Run: headless pygame with SDL's dummy video driver; simulated clock (each Clock.tick advances the game by its frame time, no real sleeping); random seed 0; keys injected as events and as key.get_pressed() state; mouse plan: one left click at the window centre at the start of phase 2, then a move to the lower-right quarter at the start of phase 3.
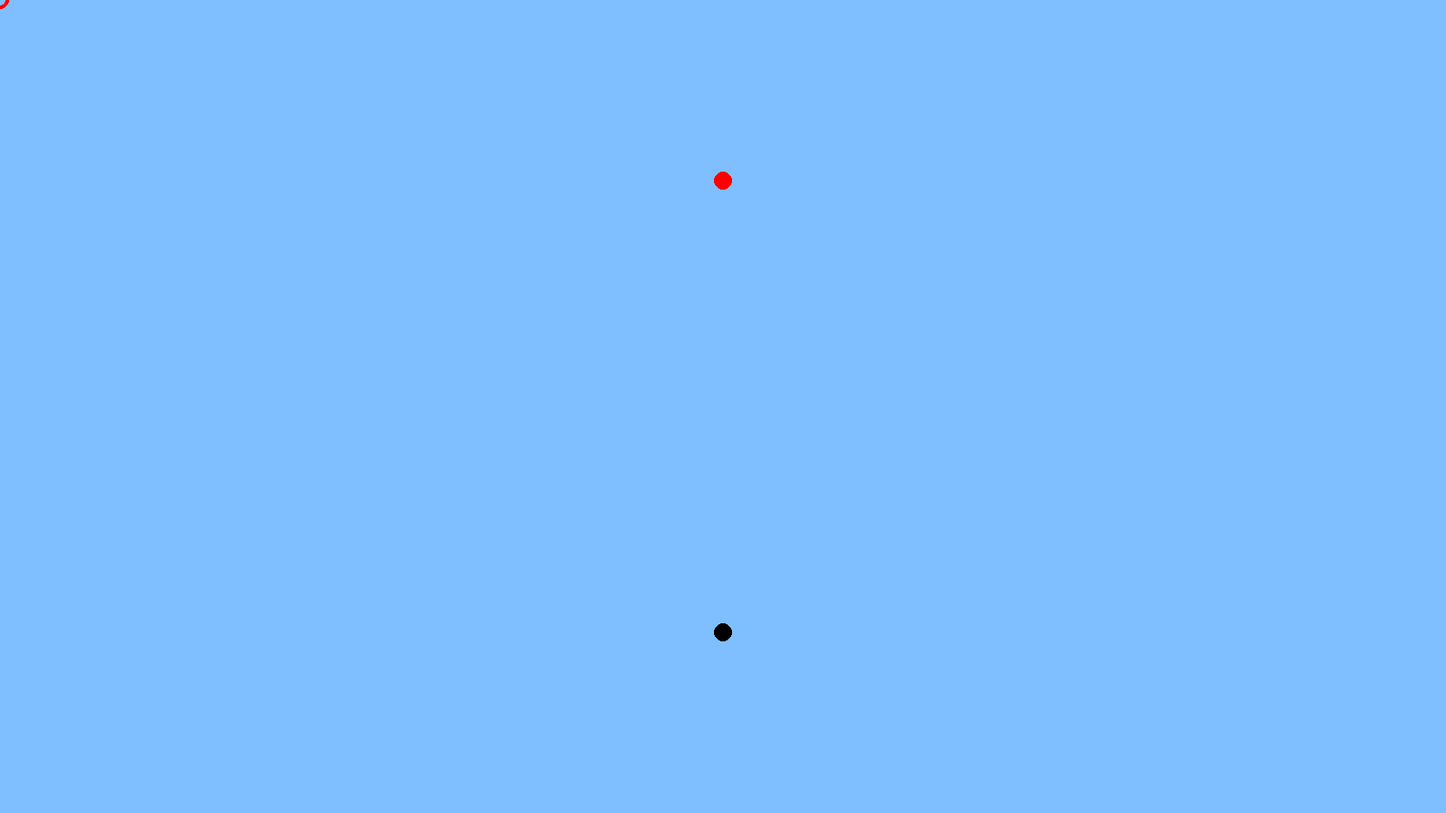
Frame 1 of 4 · flips 1–60 · no input
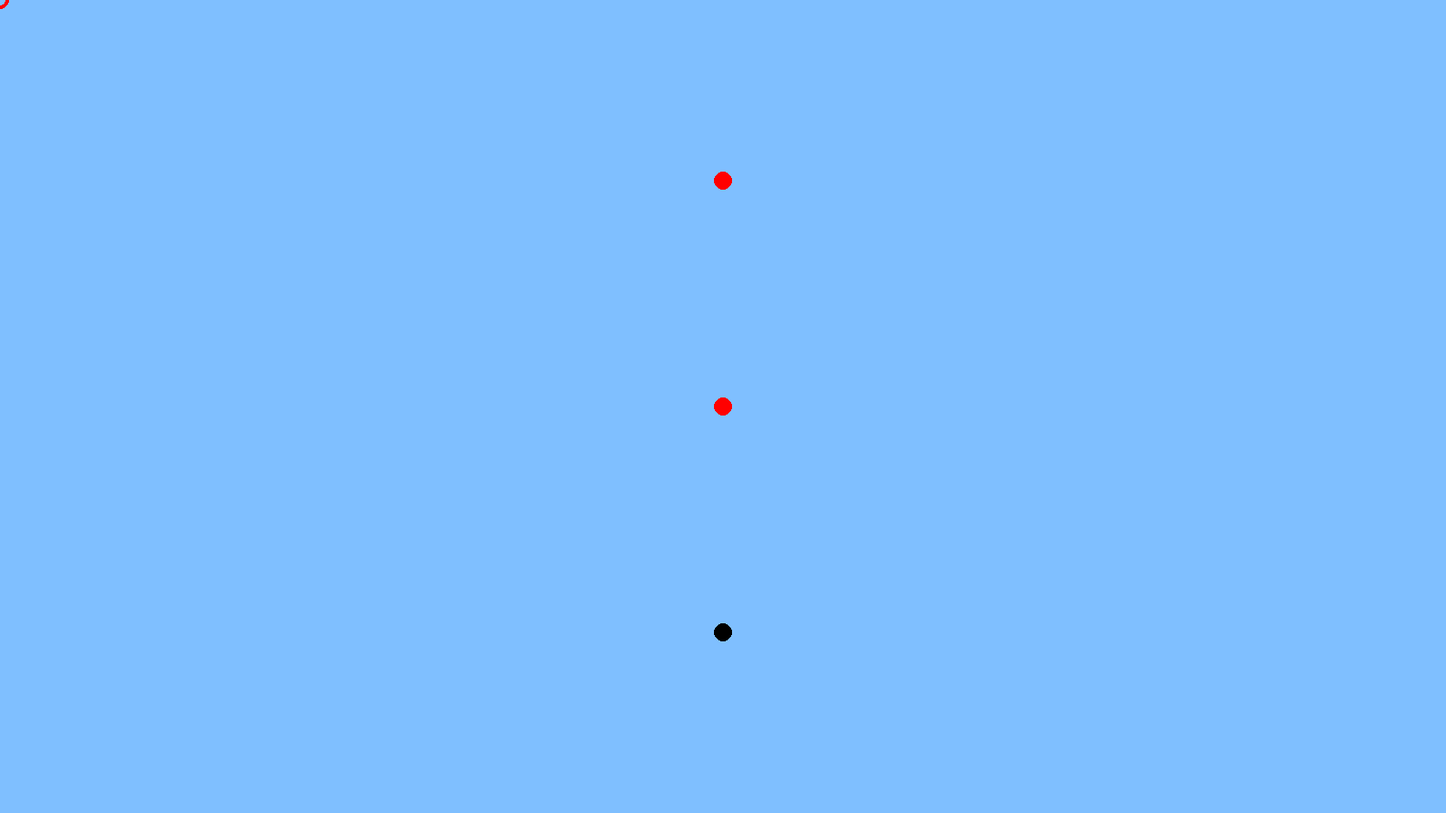
Frame 2 of 4 · flips 61–180 · clicked the window centre · tapped SPACE, RETURN · held RIGHT (→), D
Frame 3 of 4 · flips 181–300 · moved the mouse to the lower-right quarter · held DOWN (↓), S · screen unchanged from frame 2, image omitted
Frame 4 of 4 · flips 301–420 · held LEFT (←), A, UP (↑), W · screen unchanged from frame 3, image omitted

The pygame program that drew these frames:

#Russe Cyril
#Randaxhe Martin
#Van Muysewinkel Kieran

import math
import pygame
import sys


# Constantes

BLEUCLAIR = (127, 191, 255)
BLEU = (0, 0, 255)
ROUGE = (255, 0, 0)
NOIR = (0, 0, 0)

K = 8.9876 * 1e9

A = 2
B = 5
C = 20

# Paramètres

dimensions_fenetre = (1600, 900)  # en pixels
images_par_seconde = 25

# Fonctions

def ajouter_objet(x, y, q):
    objets.append((x, y, q))

def retirer_objet(x,y):
    for l in objets:
        if l[0] <= x + 5 and l[0] >= x - 5 and y <= l[1] + 5 and y >= l[1] - 5:
            objets.remove(l)

def distance(x1, y1, x2, y2):
    return math.sqrt((x2 - x1)**2 + (y2 - y1)**2)

def calculer_champ(x, y):
    norme_vecteur = 0
    vecteur = [0, 0]
    angle = 0
    for l in objets:
        if y >= l[1] - 25 and y <= l[1] + 25 and x >= l[0] - 25 and x <= l[0] + 25:
            return None
        elif y!=l[1] or x!=l[0]:
            norme_vecteur = K * abs(l[2])/(distance(l[0], l[1], x, y)**2)
            angle = math.atan2(y - l[1],x - l[0])
            if l[2]>0:
                vecteur[0] += math.cos(angle) * norme_vecteur
                vecteur[1] += math.sin(angle) * norme_vecteur
            else:
                vecteur[0] -= math.cos(angle) * norme_vecteur
                vecteur[1] -= math.sin(angle) * norme_vecteur
    return vecteur

def initialiser_mobile():
    global mobile_est_present

    mobile_est_present = False

    mobile = [0,0,0,0,1] # 0 : X; 1 : Y; 2 : Vx; 3 : Vy; 4 : charge

    return mobile

def creer_mobile(charge,position):
    global mobile_est_present, mobile

    mobile_est_present = True
    print(mobile)
    mobile[4] = charge
    mobile[0] = position[0]
    mobile[1] = position[1]

# Dessin

def dessiner_objet():
    for l in objets:
        if l[2]>0:
            pygame.draw.circle(fenetre, ROUGE, (l[0], l[1]), 10)
        else:
            pygame.draw.circle(fenetre, NOIR, (l[0], l[1]), 10)

def dessiner_mobile():
    if mobile[4] >= 0:
        couleur = ROUGE
    else:
        couleur = NOIR

    pygame.draw.circle(fenetre,couleur, (mobile[0], mobile[1]), 10, 4)

# Intéraction

def traiter_souris(evenement):
    if evenement.button == 1:
        ajouter_objet(evenement.pos[0],evenement.pos[1], 1e-7)
    elif evenement.button == 3:
        ajouter_objet(evenement.pos[0],evenement.pos[1], -1e-7)
    elif evenement.button == 2:
        retirer_objet(evenement.pos[0], evenement.pos[1])
    return

# Initialisation

pygame.init()

fenetre = pygame.display.set_mode(dimensions_fenetre)
pygame.display.set_caption("Programme 1")

horloge = pygame.time.Clock()
couleur_fond = BLEUCLAIR

objets = []

ajouter_objet(800, 200, 1e-6)
ajouter_objet(800, 700, -1e-6)

# Dessin

fenetre.fill(couleur_fond)
dessiner_objet()
mobile = initialiser_mobile()


while True:
    for evenement in pygame.event.get():
        if evenement.type == pygame.QUIT:
            pygame.quit()
            sys.exit()
        elif evenement.type == pygame.MOUSEBUTTONDOWN:
            traiter_souris(evenement)
        elif evenement.type == pygame.KEYDOWN:
            if pygame.key == pygame.K_p:
                creer_mobile(1e-7,pygame.mouse.get_pos())
            elif pygame.key == pygame.K_n:
                creer_mobile(-1e-7,pygame.mouse.get_pos())
            
    fenetre.fill(couleur_fond)
    dessiner_objet()
    dessiner_mobile()

    pygame.display.flip()
    horloge.tick(images_par_seconde)
